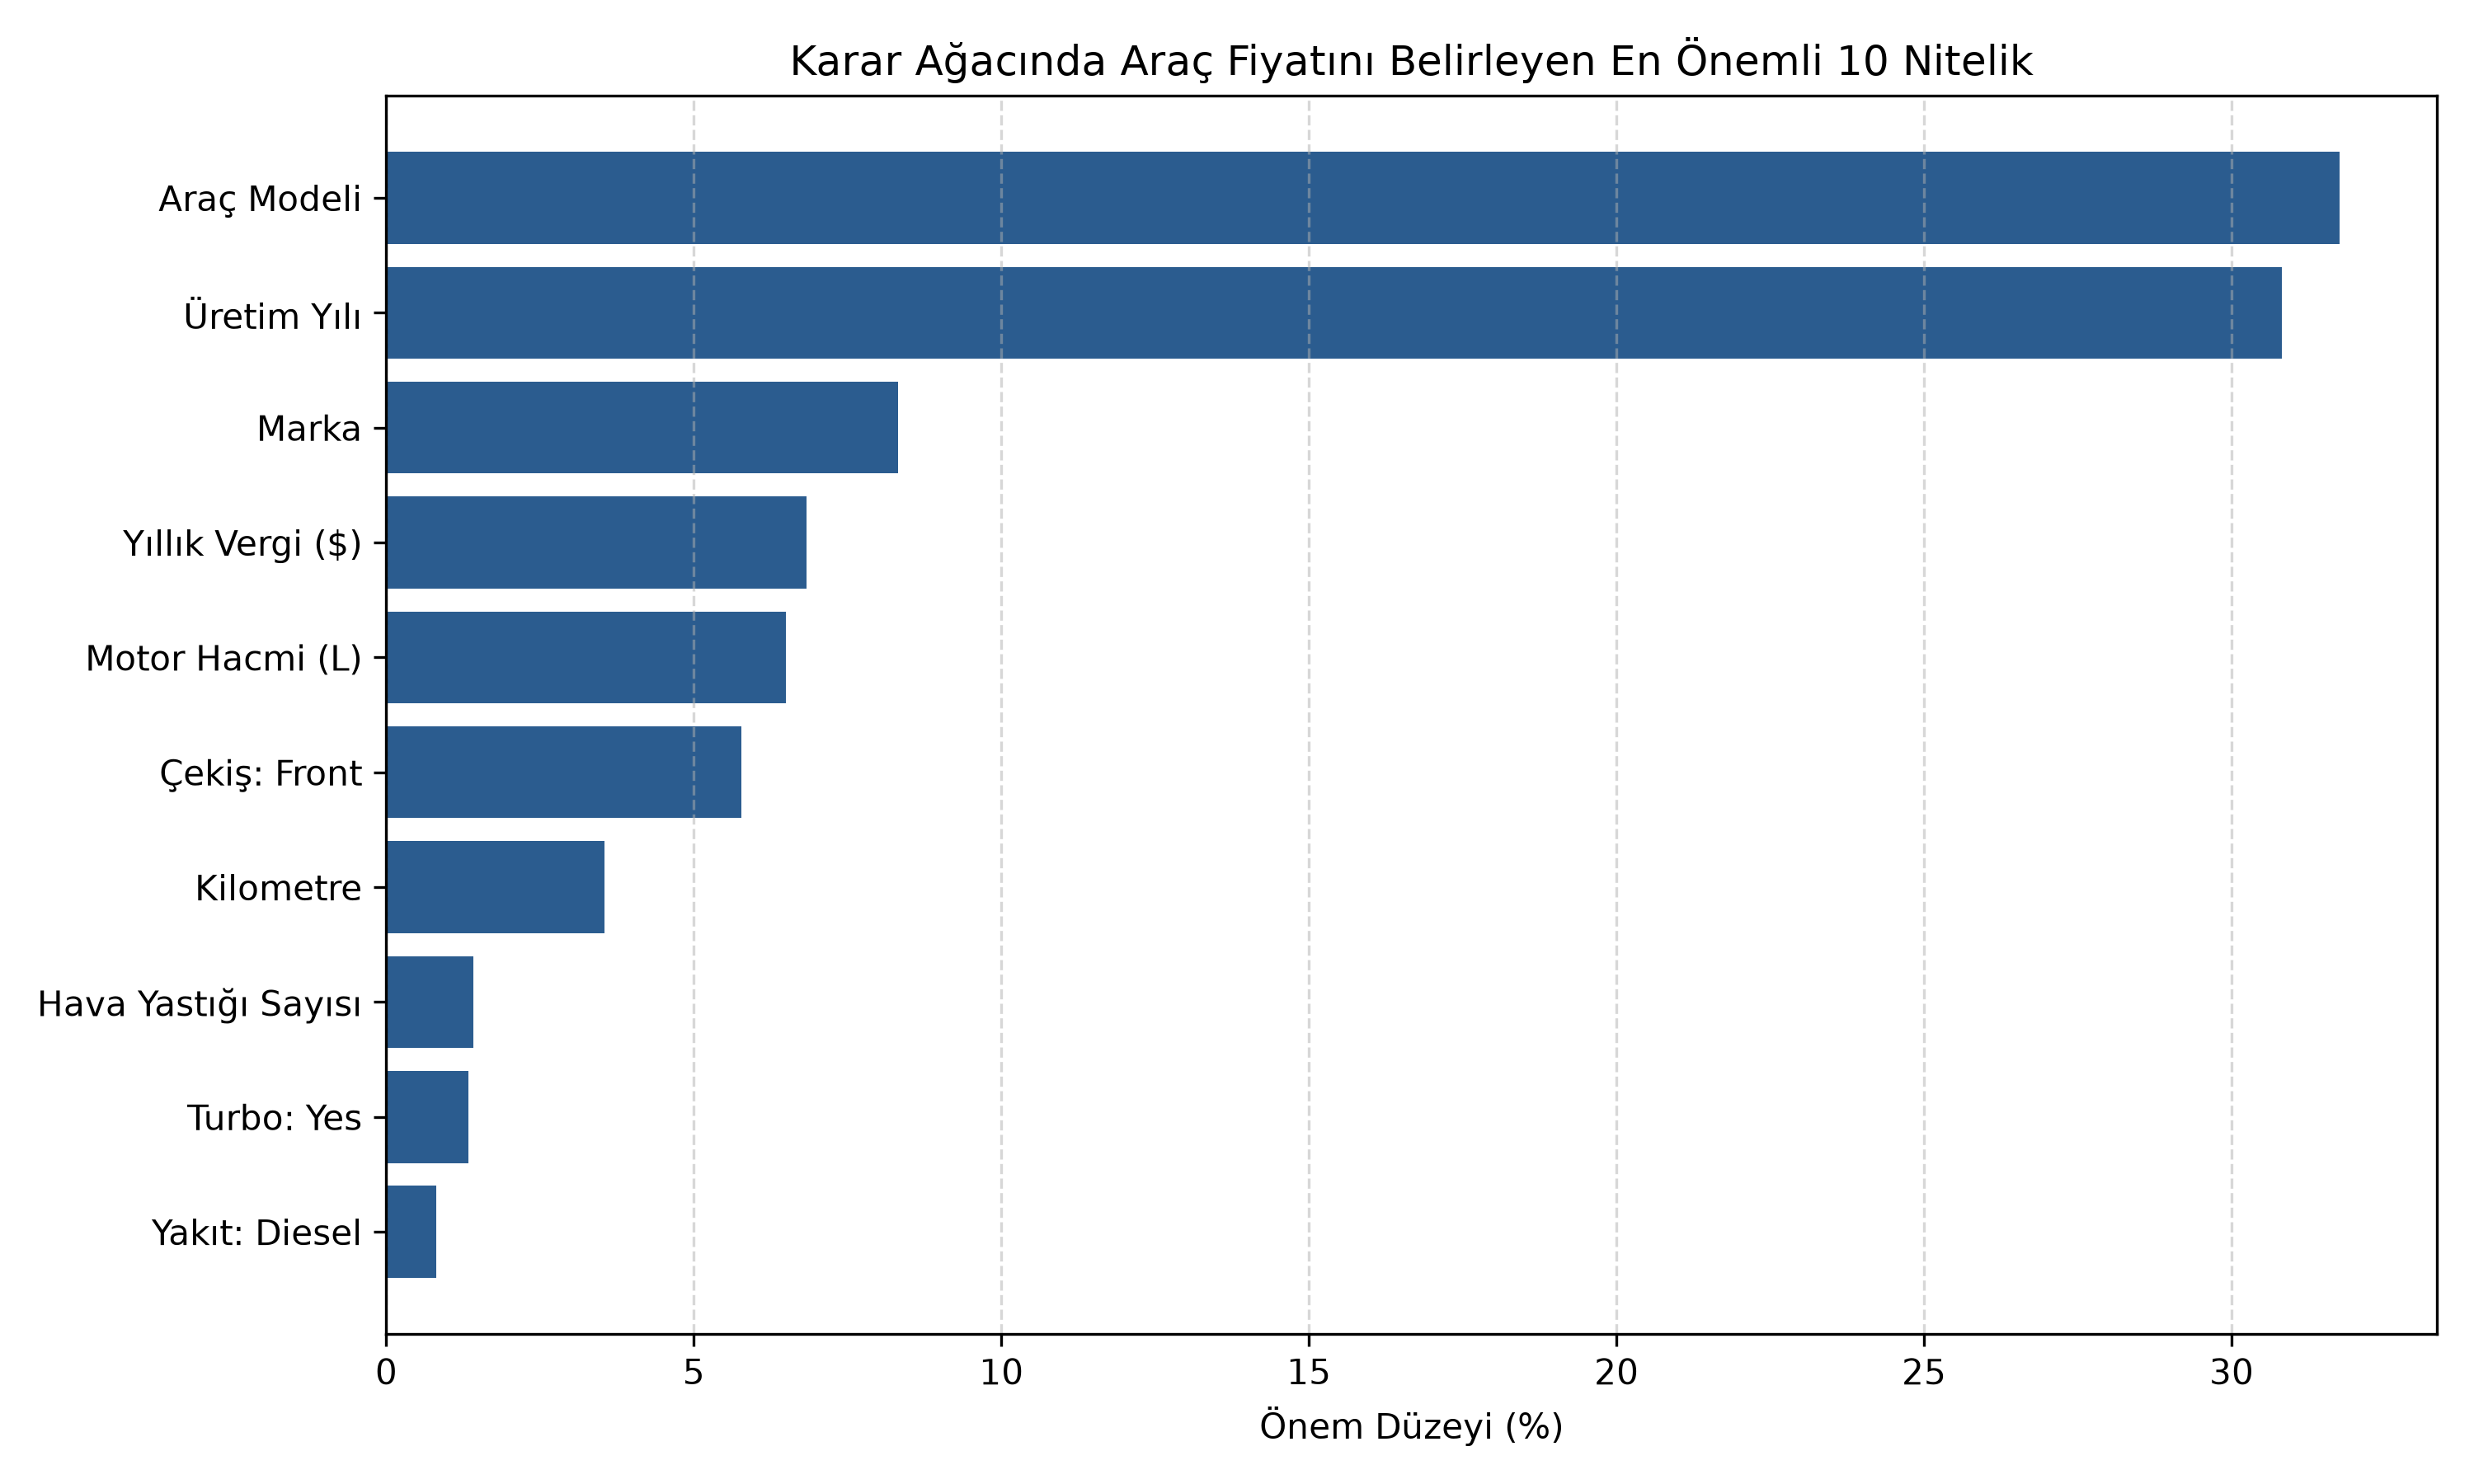

The file beside this chart, header and first rows:
Nitelik, Önem_Oranı
Araç Modeli, 31.75
Üretim Yılı, 30.82
Marka, 8.32
Yıllık Vergi ($), 6.838
Motor Hacmi (L), 6.493
Çekiş: Front, 5.774
Kilometre, 3.548
Hava Yastığı Sayısı, 1.419
Turbo: Yes, 1.34
Yakıt: Diesel, 0.8112
Kasa Tipi: Sedan, 0.8109
Kasa Tipi: Jeep, 0.4323
Vites: Tiptronic, 0.3093
Vites: Automatic, 0.2677
Kasa Tipi: Microbus, 0.21
